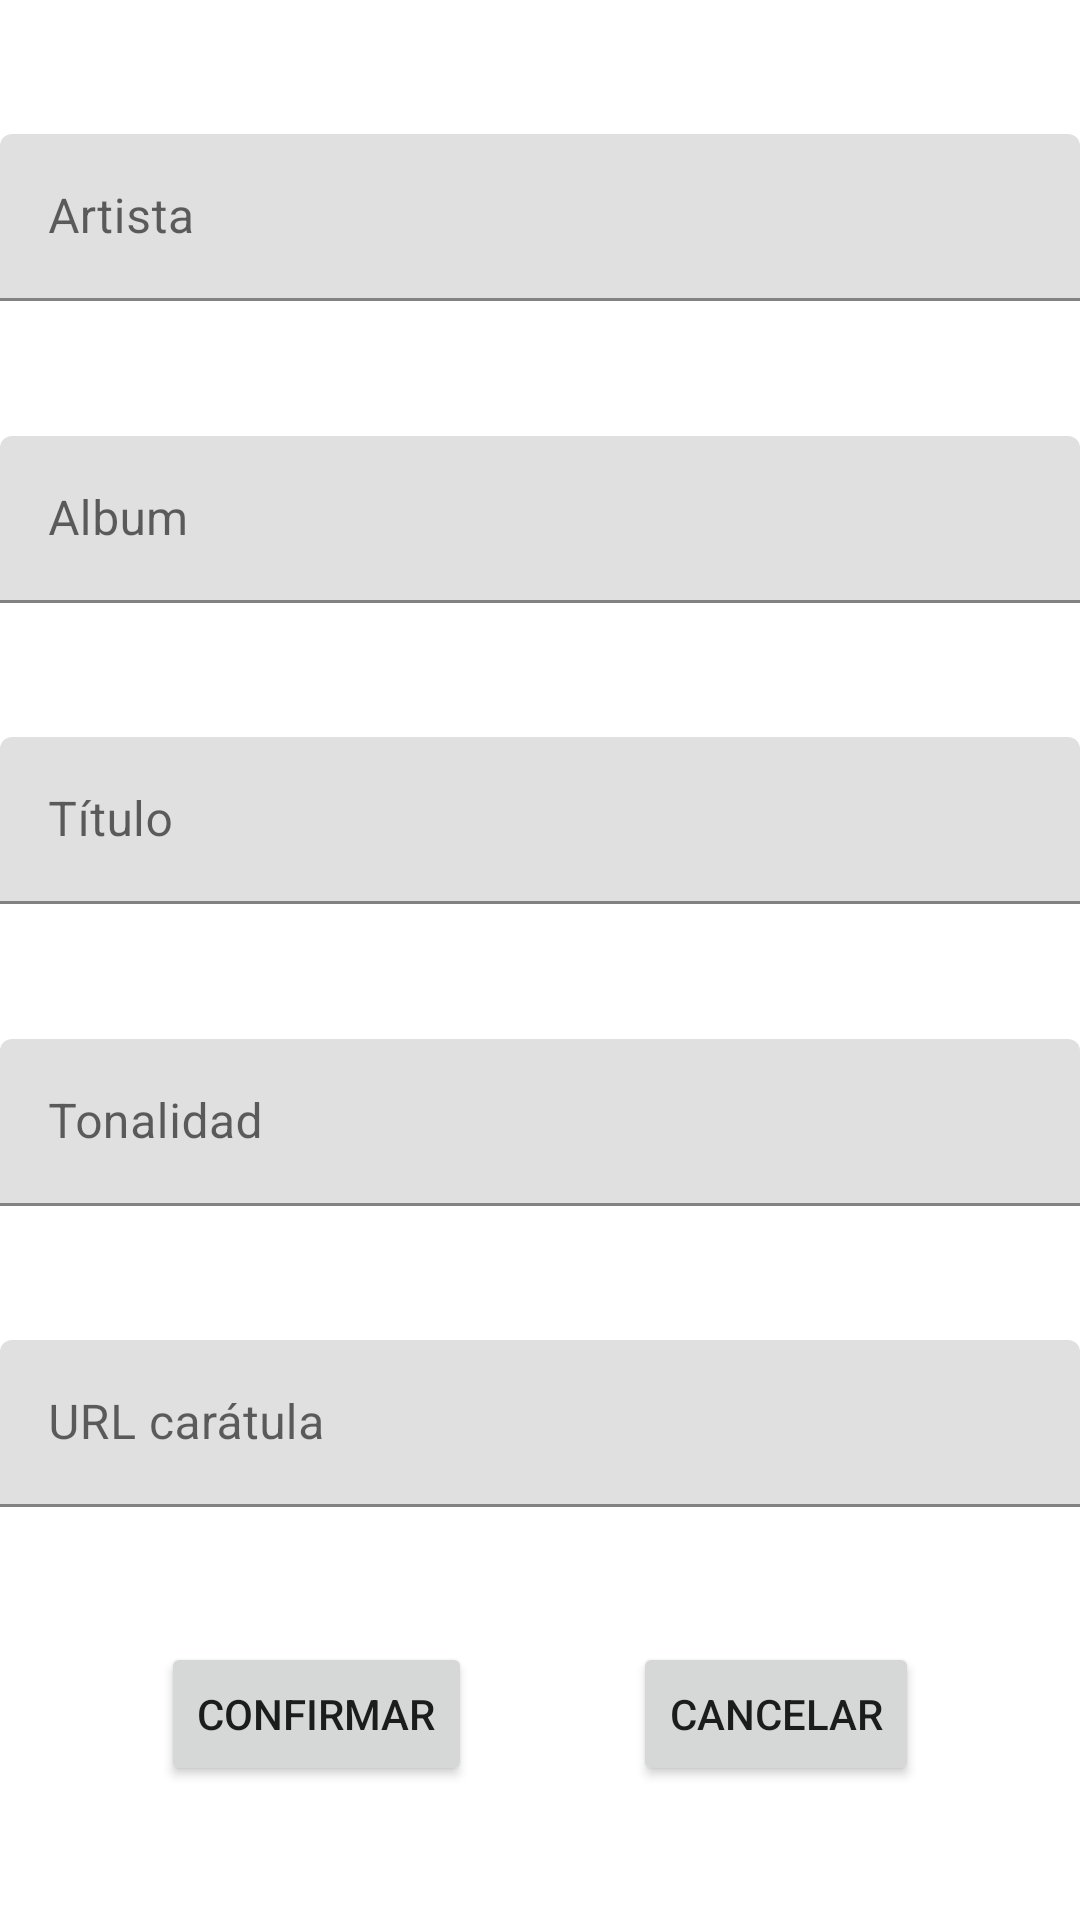

Android layout source for this screen:
<!-- AndroidManifest.xml: application theme Theme.EloquentRetrofitFragment -->
<!-- res/layout/fragment_editar_musica.xml -->
<?xml version="1.0" encoding="utf-8"?>
<androidx.constraintlayout.widget.ConstraintLayout xmlns:android="http://schemas.android.com/apk/res/android"
    xmlns:app="http://schemas.android.com/apk/res-auto"
    xmlns:tools="http://schemas.android.com/tools"
    android:id="@+id/frameLayout5"
    android:layout_width="match_parent"
    android:layout_height="match_parent"
    tools:context=".View.EditarMusicaFragment">

    <com.google.android.material.textfield.TextInputLayout
        android:id="@+id/textInputLayout7"
        android:layout_width="match_parent"
        android:layout_height="wrap_content"
        android:hint="Artista"
        app:layout_constraintBottom_toTopOf="@+id/textInputLayout6"
        app:layout_constraintTop_toTopOf="parent"
        tools:layout_editor_absoluteX="147dp">

        <com.google.android.material.textfield.TextInputEditText
            android:id="@+id/tietEditarArtista"
            android:layout_width="match_parent"
            android:layout_height="wrap_content" />
    </com.google.android.material.textfield.TextInputLayout>

    <com.google.android.material.textfield.TextInputLayout
        android:id="@+id/textInputLayout6"
        android:layout_width="match_parent"
        android:layout_height="wrap_content"
        android:hint="Album"
        app:layout_constraintBottom_toTopOf="@+id/textInputLayout8"
        app:layout_constraintTop_toBottomOf="@+id/textInputLayout7"
        tools:layout_editor_absoluteX="195dp">

        <com.google.android.material.textfield.TextInputEditText
            android:id="@+id/tietEditarAlbum"
            android:layout_width="match_parent"
            android:layout_height="wrap_content" />
    </com.google.android.material.textfield.TextInputLayout>

    <com.google.android.material.textfield.TextInputLayout
        android:id="@+id/textInputLayout8"
        android:layout_width="match_parent"
        android:layout_height="wrap_content"
        android:hint="Título"
        app:layout_constraintBottom_toTopOf="@+id/textInputLayout9"
        app:layout_constraintTop_toBottomOf="@+id/textInputLayout6"
        tools:layout_editor_absoluteX="167dp">

        <com.google.android.material.textfield.TextInputEditText
            android:id="@+id/tietEditarTitulo"
            android:layout_width="match_parent"
            android:layout_height="wrap_content" />
    </com.google.android.material.textfield.TextInputLayout>

    <com.google.android.material.textfield.TextInputLayout
        android:id="@+id/textInputLayout9"
        android:layout_width="match_parent"
        android:layout_height="wrap_content"
        android:hint="Tonalidad"
        app:layout_constraintBottom_toTopOf="@+id/textInputLayout10"
        app:layout_constraintTop_toBottomOf="@+id/textInputLayout8"
        tools:layout_editor_absoluteX="147dp">

        <com.google.android.material.textfield.TextInputEditText
            android:id="@+id/tietEditarTonalidad"
            android:layout_width="match_parent"
            android:layout_height="wrap_content" />
    </com.google.android.material.textfield.TextInputLayout>

    <com.google.android.material.textfield.TextInputLayout
        android:id="@+id/textInputLayout10"
        android:layout_width="match_parent"
        android:layout_height="wrap_content"
        android:hint="URL carátula"
        app:layout_constraintBottom_toTopOf="@+id/btnEditarConfirmar"
        app:layout_constraintTop_toBottomOf="@+id/textInputLayout9"
        tools:layout_editor_absoluteX="110dp">

        <com.google.android.material.textfield.TextInputEditText
            android:id="@+id/tietEditarCaratula"
            android:layout_width="match_parent"
            android:layout_height="wrap_content" />
    </com.google.android.material.textfield.TextInputLayout>

    <Button
        android:id="@+id/btnEditarConfirmar"
        android:layout_width="wrap_content"
        android:layout_height="wrap_content"
        android:text="Confirmar"
        app:layout_constraintBottom_toBottomOf="parent"
        app:layout_constraintEnd_toStartOf="@+id/btnEditarCancelar"
        app:layout_constraintHorizontal_bias="0.5"
        app:layout_constraintStart_toStartOf="parent"
        app:layout_constraintTop_toBottomOf="@+id/textInputLayout10" />

    <Button
        android:id="@+id/btnEditarCancelar"
        android:layout_width="wrap_content"
        android:layout_height="wrap_content"
        android:text="Cancelar"
        app:layout_constraintBottom_toBottomOf="@+id/btnEditarConfirmar"
        app:layout_constraintEnd_toEndOf="parent"
        app:layout_constraintHorizontal_bias="0.5"
        app:layout_constraintStart_toEndOf="@+id/btnEditarConfirmar" />

</androidx.constraintlayout.widget.ConstraintLayout>
<!-- resources referenced by this layout -->
<resources>
  <style name="Theme.EloquentRetrofitFragment" parent="Theme.MaterialComponents.DayNight.DarkActionBar">
          
          <item name="colorPrimary">@color/purple_500</item>
          <item name="colorPrimaryVariant">@color/purple_700</item>
          <item name="colorOnPrimary">@color/white</item>
          
          <item name="colorSecondary">@color/teal_200</item>
          <item name="colorSecondaryVariant">@color/teal_700</item>
          <item name="colorOnSecondary">@color/black</item>
          
          <item name="android:statusBarColor" tools:targetApi="l">?attr/colorPrimaryVariant</item>
          
      </style>
  <!-- not gathered from this repository: default colours our renderer supplied (Android Studio template values) -->
  <color name="purple_500">#FF6200EE</color>
  <color name="purple_700">#FF3700B3</color>
  <color name="teal_200">#FF03DAC5</color>
  <color name="teal_700">#FF018786</color>
  <color name="black">#FF000000</color>
  <color name="white">#FFFFFFFF</color>
</resources>
